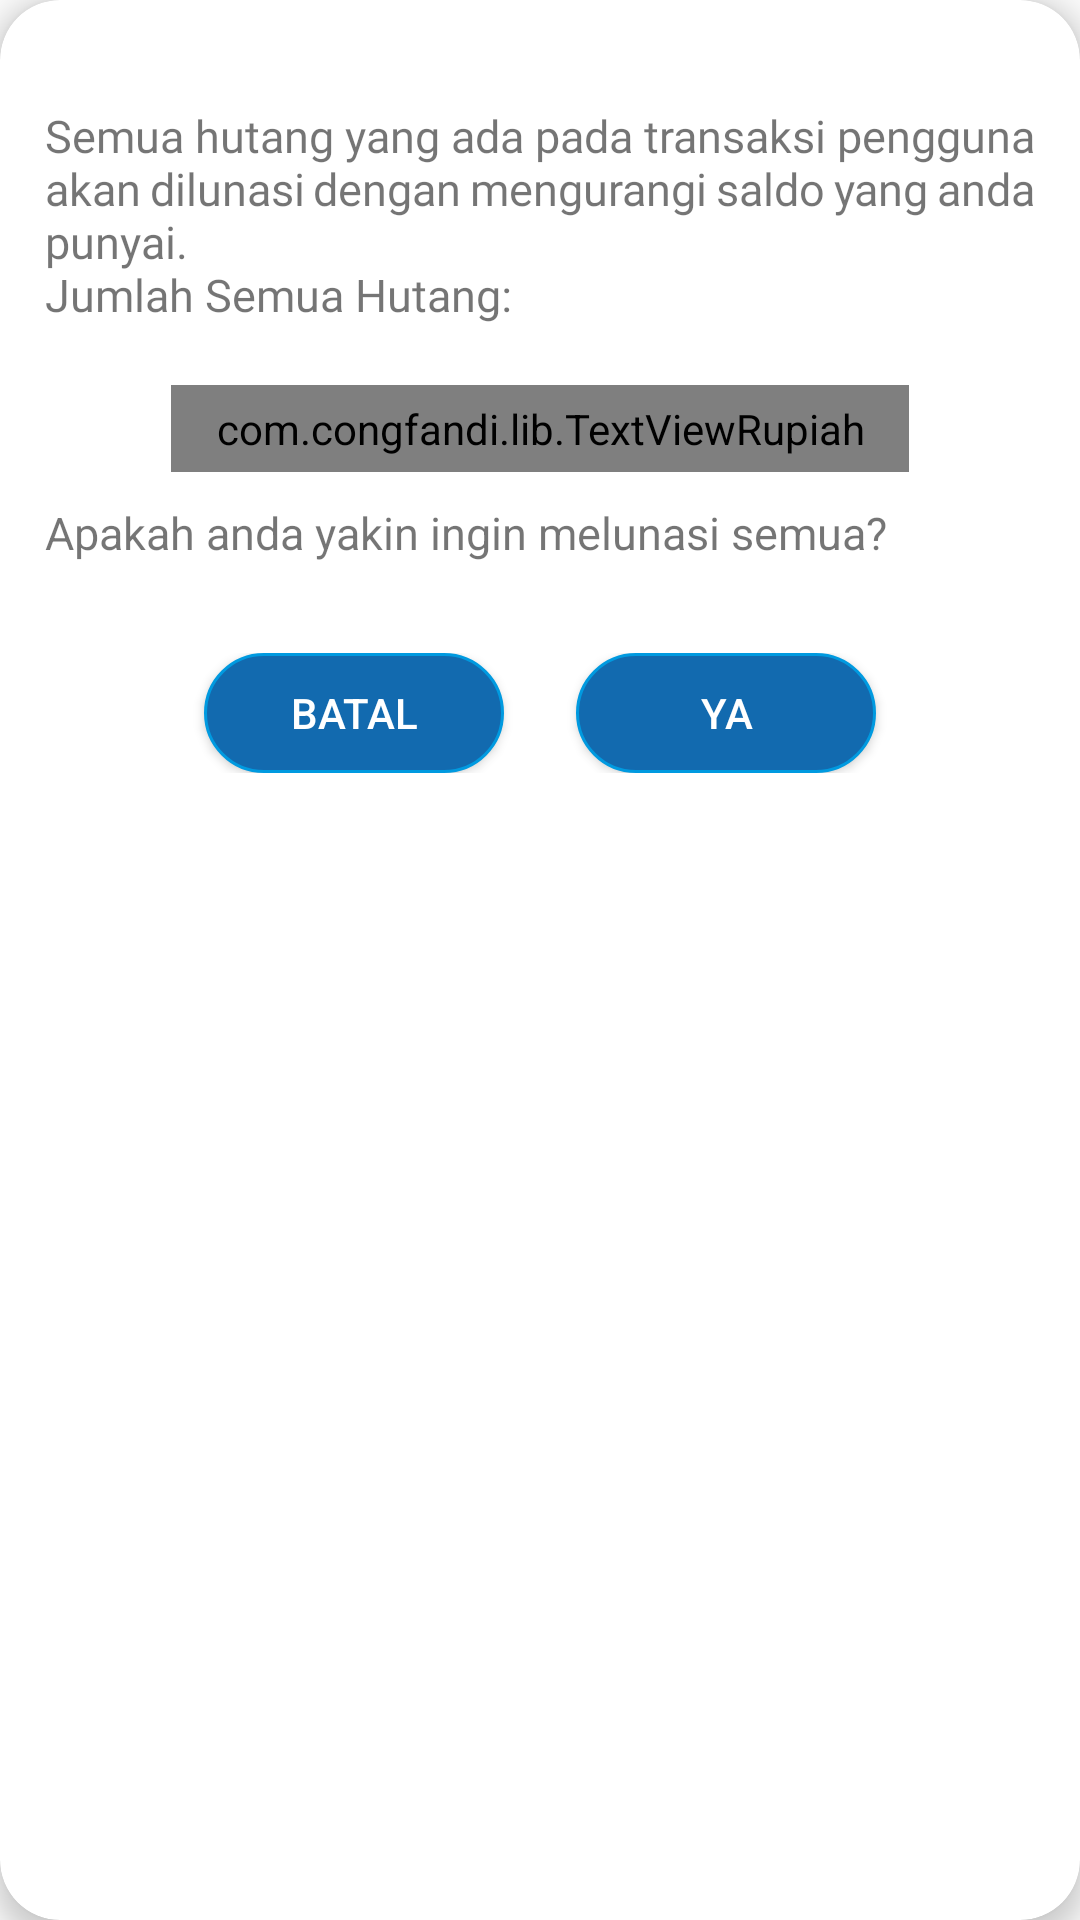

Here is an Android app screen rendered from its layout file. Give the layout XML and the strings, colors and styles it references.
<!-- AndroidManifest.xml: application theme AppTheme -->
<!-- res/layout/dialog_utang.xml -->
<?xml version="1.0" encoding="utf-8"?>
<androidx.cardview.widget.CardView xmlns:android="http://schemas.android.com/apk/res/android"
    android:layout_width="match_parent"
    android:layout_height="wrap_content"
    xmlns:app="http://schemas.android.com/apk/res-auto"
    app:cardElevation="5dp"
    android:id="@+id/cardDialog"
    app:cardCornerRadius="20dp"
    android:layout_marginHorizontal="20dp"
    android:layout_marginBottom="5dp"
    android:layout_centerHorizontal="true"
    android:innerRadius="5dp"
    android:shape="ring"
    android:layout_marginTop="10dp"
    android:thicknessRatio="1.9">
    <LinearLayout
        android:orientation="vertical"
        android:layout_width="match_parent"
        android:padding="15dp"
        android:layout_height="match_parent">
        <LinearLayout
            android:layout_width="match_parent"
            android:layout_height="wrap_content"
            android:layout_marginVertical="10dp"
            android:orientation="vertical">
            <LinearLayout
                android:id="@+id/linierDnama"
                android:layout_width="match_parent"
                android:layout_height="wrap_content"
                android:orientation="vertical">

                <TextView
                    android:id="@+id/dialoglabelNama"
                    android:layout_width="wrap_content"
                    android:layout_height="wrap_content"
                    android:text="@string/label_dialog_utang"
                    android:paddingVertical="10dp"
                    android:textSize="15sp"
                    android:typeface="serif"
                    android:justificationMode="inter_word"
                    android:gravity="fill_horizontal"
                    android:fontFamily="@font/worksans_regular"
                    android:layout_gravity="center_horizontal"/>

                <com.congfandi.lib.TextViewRupiah
                    android:id="@+id/jumlahUtang"
                    android:layout_width="wrap_content"
                    android:layout_marginTop="10dp"
                    android:layout_marginBottom="10dp"
                    android:layout_height="wrap_content"
                    android:text="0"
                    android:gravity="center"
                    android:textSize="25sp"
                    android:paddingHorizontal="15dp"
                    android:paddingVertical="5dp"
                    android:background="@color/lightGrey2"
                    android:fontFamily="@font/worksans_regular"
                    android:layout_gravity="center_horizontal"/>

                <TextView
                    android:id="@+id/kodeVerif"
                    android:layout_width="match_parent"
                    android:textSize="15sp"
                    android:text="Apakah anda yakin ingin melunasi semua?"
                    android:layout_height="wrap_content"/>
            </LinearLayout>
            <LinearLayout
                android:id="@+id/linierBtn"
                android:layout_width="match_parent"
                android:layout_height="wrap_content"
                android:layout_marginTop="20dp"
                android:gravity="center"
                android:orientation="horizontal"
                android:padding="10dp">

                <Button
                    android:id="@+id/cancelDialog"
                    android:layout_width="100dp"
                    android:layout_height="40dp"
                    android:layout_marginHorizontal="12dp"
                    android:background="@drawable/gradient_btn"
                    android:layout_gravity="center_horizontal"
                    android:text="BATAL"
                    android:textColor="@color/whiteOri" />
                <Button
                    android:id="@+id/lunasiBtn"
                    android:layout_width="100dp"
                    android:layout_height="40dp"
                    android:layout_marginHorizontal="12dp"
                    android:layout_gravity="center_horizontal"
                    android:background="@drawable/gradient_btn"
                    android:text="YA"
                    android:textColor="@color/whiteOri" />



            </LinearLayout>

            <ProgressBar
                android:id="@+id/progres"
                android:layout_width="100dp"
                android:layout_height="40dp"
                android:layout_marginVertical="5dp"
                android:layout_gravity="center_horizontal"
                android:visibility="gone"
                android:textColor="@color/whiteOri" />

        </LinearLayout>

    </LinearLayout>
</androidx.cardview.widget.CardView>
<!-- resources referenced by this layout -->
<resources>
  <color name="lightGrey2">#F2F2F2</color>
  <color name="whiteOri">#FFFFFF</color>
  <!-- drawable gradient_btn (drawable) -->
  <?xml version="1.0" encoding="utf-8"?>
  <selector xmlns:android="http://schemas.android.com/apk/res/android" >
      <item android:state_pressed="true" >
          <shape android:shape="rectangle"  >
              <corners android:radius="100dip" />
              <stroke android:width="1dip" android:color="#F9FAFB" />
              <gradient android:angle="0" android:startColor="#80B2EF" android:endColor="#60C7F8"  />
          </shape>
      </item>
      <item android:state_focused="true">
          <shape android:shape="rectangle"  >
              <corners android:radius="100dip" />
              <stroke android:width="1dip" android:color="#75A9EB" />
              <solid android:color="#5DA2D6"/>
          </shape>
      </item>
      <item >
          <shape android:shape="rectangle"  >
              <corners android:radius="100dip" />
              <stroke android:width="1dip" android:color="@color/lightBlue" />
              <gradient android:angle="0" android:startColor="@color/darkBlue" android:endColor="@color/darkBlue" />
          </shape>
      </item>
  </selector>
  <string name="label_dialog_utang">Semua hutang yang ada pada transaksi pengguna akan dilunasi dengan mengurangi saldo yang anda punyai.\nJumlah Semua Hutang:</string>
  <style name="AppTheme" parent="Theme.AppCompat.Light.NoActionBar">
          
          <item name="colorPrimary">@color/colorPrimary</item>
          <item name="colorPrimaryDark">@color/colorPrimaryDark</item>
          <item name="colorAccent">@color/colorAccent</item>
      </style>
  <color name="lightBlue">#009AE0</color>
  <color name="darkBlue">#126AAF</color>
  <color name="colorPrimary">#008577</color>
  <color name="colorPrimaryDark">#00574B</color>
  <color name="colorAccent">#D81B60</color>
</resources>
